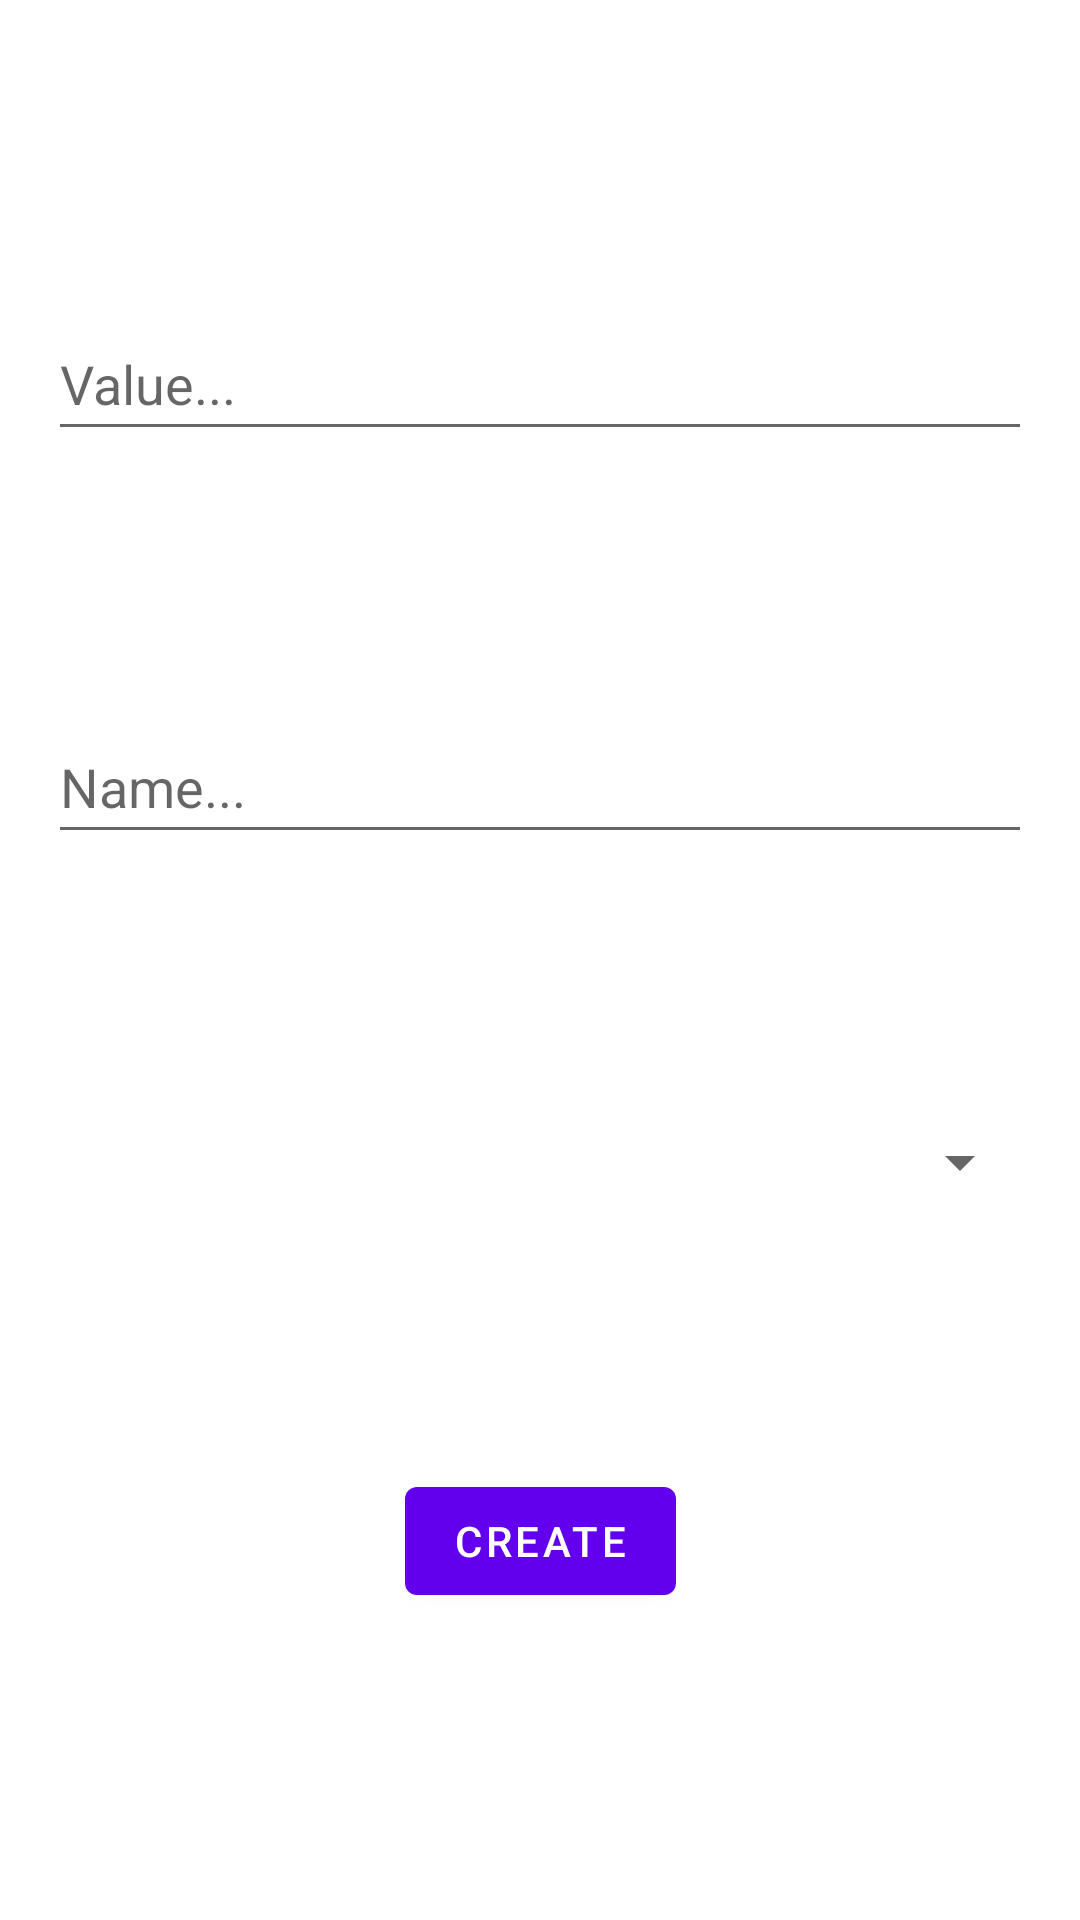

Layout XML and referenced resources for this Android screen:
<!-- AndroidManifest.xml: application theme Theme.Nca2 -->
<!-- res/layout/fragment_duck_creation_form.xml -->
<?xml version="1.0" encoding="utf-8"?>
<androidx.constraintlayout.widget.ConstraintLayout xmlns:android="http://schemas.android.com/apk/res/android"
    xmlns:app="http://schemas.android.com/apk/res-auto"
    xmlns:tools="http://schemas.android.com/tools"
    android:id="@+id/constraintLayoutDuckCreationForm"
    android:layout_width="match_parent"
    android:layout_height="match_parent"
    android:padding="16dp"
    tools:context=".ui.fragments.DuckCreationFormFragment">

    <com.google.android.material.textfield.TextInputEditText
        android:id="@+id/editTextName"
        android:layout_width="match_parent"
        android:layout_height="48dp"
        android:hint="Name..."
        app:layout_constraintBottom_toTopOf="@+id/spinnerRarity"
        app:layout_constraintEnd_toEndOf="parent"
        app:layout_constraintHorizontal_bias="0.5"
        app:layout_constraintStart_toStartOf="parent"
        app:layout_constraintTop_toBottomOf="@+id/editTextSellValue" />

    <com.google.android.material.textfield.TextInputEditText
        android:id="@+id/editTextSellValue"
        android:layout_width="match_parent"
        android:layout_height="48dp"
        android:hint="Value..."
        app:layout_constraintBottom_toTopOf="@+id/editTextName"
        app:layout_constraintEnd_toEndOf="parent"
        app:layout_constraintHorizontal_bias="0.5"
        app:layout_constraintStart_toStartOf="parent"
        app:layout_constraintTop_toTopOf="parent" />

    <Spinner
        android:id="@+id/spinnerRarity"
        android:layout_width="match_parent"
        android:layout_height="32dp"
        app:layout_constraintBottom_toTopOf="@+id/buttonCreateDuck"
        app:layout_constraintEnd_toEndOf="parent"
        app:layout_constraintHorizontal_bias="0.5"
        app:layout_constraintStart_toStartOf="parent"
        app:layout_constraintTop_toBottomOf="@+id/editTextName" />

    <Button
        android:id="@+id/buttonCreateDuck"
        android:layout_width="wrap_content"
        android:layout_height="wrap_content"
        android:text="Create"
        app:layout_constraintBottom_toBottomOf="parent"
        app:layout_constraintEnd_toEndOf="parent"
        app:layout_constraintHorizontal_bias="0.5"
        app:layout_constraintStart_toStartOf="parent"
        app:layout_constraintTop_toBottomOf="@+id/spinnerRarity" />

</androidx.constraintlayout.widget.ConstraintLayout>
<!-- resources referenced by this layout -->
<resources>
  <style name="Theme.Nca2" parent="Theme.MaterialComponents.DayNight.DarkActionBar">
          
          <item name="colorPrimary">@color/purple_500</item>
          <item name="colorPrimaryVariant">@color/purple_700</item>
          <item name="colorOnPrimary">@color/white</item>
          
          <item name="colorSecondary">@color/teal_200</item>
          <item name="colorSecondaryVariant">@color/teal_700</item>
          <item name="colorOnSecondary">@color/black</item>
          
          <item name="android:statusBarColor" tools:targetApi="l">?attr/colorPrimaryVariant</item>
          
      </style>
  <!-- not gathered from this repository: default colours our renderer supplied (Android Studio template values) -->
  <color name="purple_500">#FF6200EE</color>
  <color name="purple_700">#FF3700B3</color>
  <color name="teal_200">#FF03DAC5</color>
  <color name="teal_700">#FF018786</color>
  <color name="black">#FF000000</color>
  <color name="white">#FFFFFFFF</color>
</resources>
